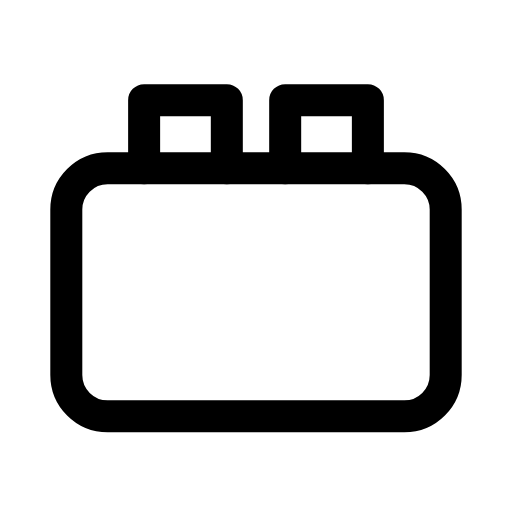
t = 0.00 s
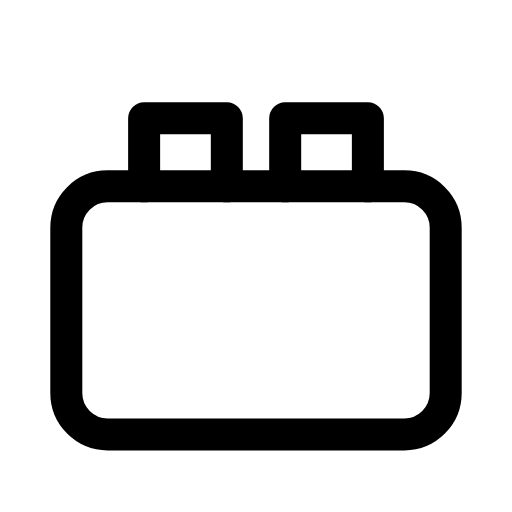
t = 0.26 s
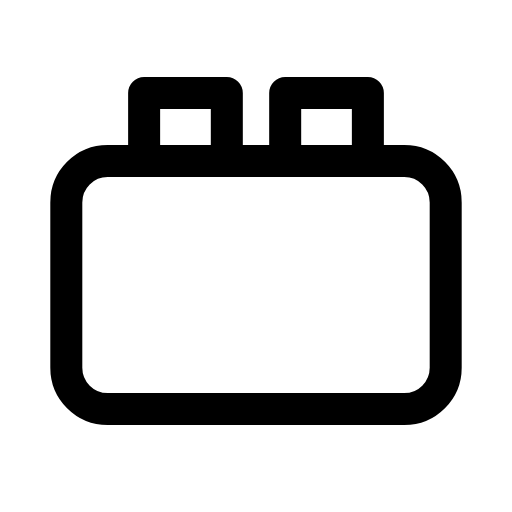
t = 0.53 s
t = 0.78 s: frame unchanged from t = 0.00 s, image omitted
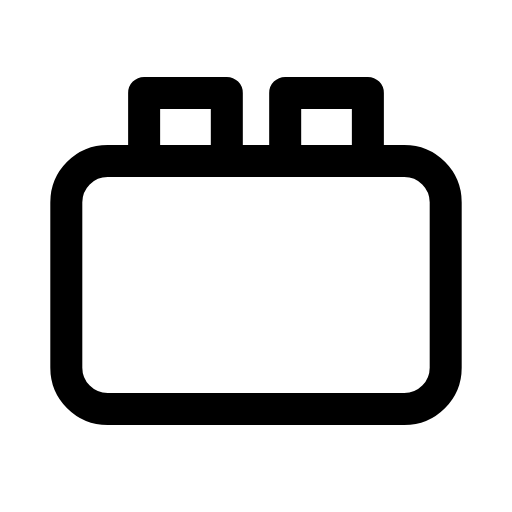
t = 1.06 s
t = 1.33 s: frame unchanged from t = 0.00 s, image omitted

The animated SVG that drew these frames (rendered in a browser with its animation timeline set to each time). Animation: 1 SMIL element (animateTransform=1); one cycle of 1.60 s, repeats indefinitely.

<svg xmlns="http://www.w3.org/2000/svg" width="24" height="24" viewBox="0 0 24 24" fill="none"><g transform="translate(-1.68 -2.828) scale(1.14)"><g><animateTransform attributeName="transform" type="translate" values="0 0;0 0;0 0.9;0 -0.3;0 0;0 0;0 -0.3;0 0.9;0 0;0 0;0 0" keyTimes="0;0.135;0.2475;0.36;0.45;0.6;0.66;0.735;0.81;0.9;1" dur="1.6s" repeatCount="indefinite" calcMode="spline" keySplines="0.16 1 0.3 1;0.16 1 0.3 1;0.16 1 0.3 1;0.16 1 0.3 1;0.16 1 0.3 1;0.16 1 0.3 1;0.16 1 0.3 1;0.16 1 0.3 1;0.16 1 0.3 1;0.16 1 0.3 1"/><rect stroke="currentColor" stroke-width="1.316" stroke-linecap="round" stroke-linejoin="round" fill="none" x="4.2" y="9.4" width="15.6" height="10.2" rx="1.7"></rect><path stroke="currentColor" stroke-width="1.316" stroke-linecap="round" stroke-linejoin="round" fill="none" d="M7.4 9.4L7.4 6.6L10.8 6.6L10.8 9.4M13.2 9.4L13.2 6.6L16.6 6.6L16.6 9.4"></path></g></g></svg>
